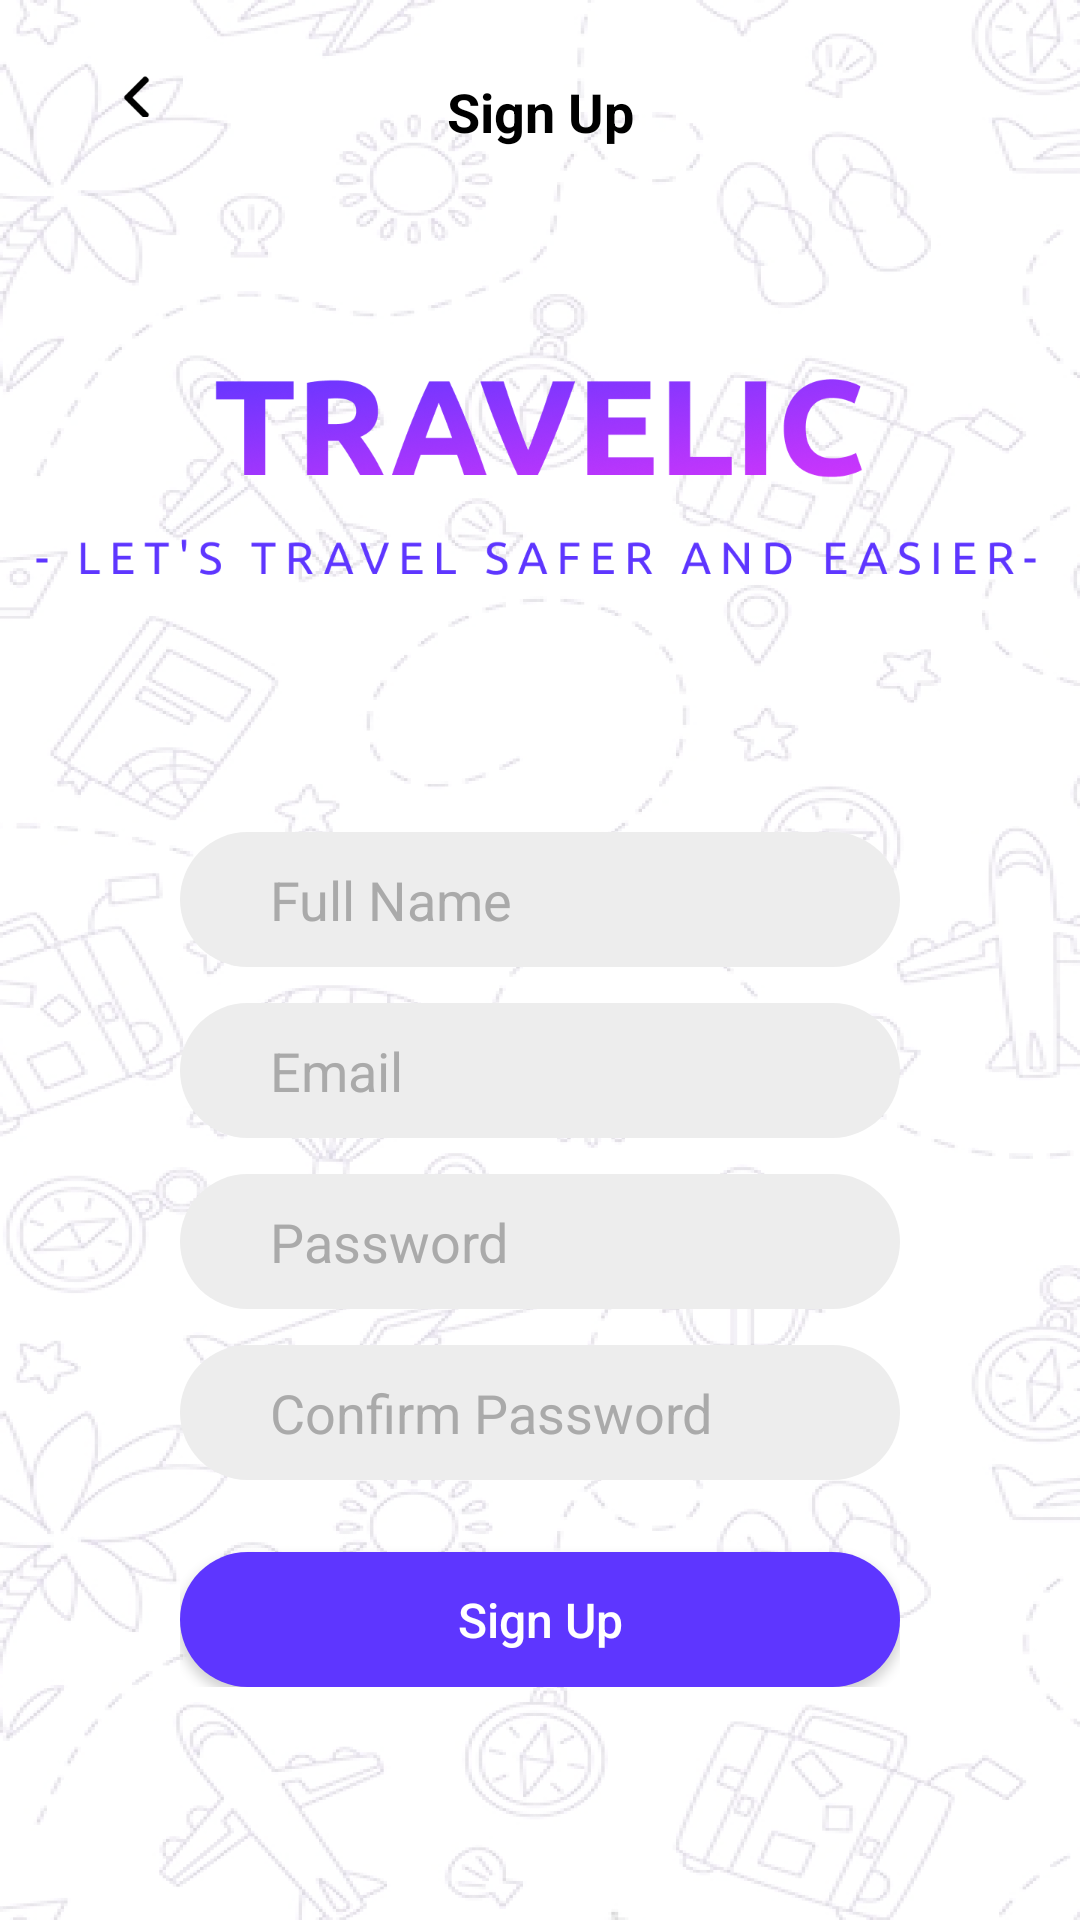

Layout XML and referenced resources for this Android screen:
<!-- AndroidManifest.xml: application theme Theme.HACKJAM2022 -->
<!-- res/layout/activity_register.xml -->
<?xml version="1.0" encoding="utf-8"?>
<androidx.constraintlayout.widget.ConstraintLayout xmlns:android="http://schemas.android.com/apk/res/android"
    xmlns:app="http://schemas.android.com/apk/res-auto"
    xmlns:tools="http://schemas.android.com/tools"
    android:layout_width="match_parent"
    android:layout_height="match_parent"
    android:background="@drawable/bg_signin"
    tools:context=".LoginActivity">

    <Button
        android:id="@+id/back"
        android:layout_width="14dp"
        android:layout_height="14dp"
        android:layout_marginTop="25dp"
        android:layout_marginStart="38dp"
        app:layout_constraintTop_toTopOf="parent"
        app:layout_constraintStart_toStartOf="parent"
        android:background="@drawable/back"
        />
    <TextView
        android:id="@+id/title"
        android:layout_width="wrap_content"
        android:layout_height="wrap_content"
        android:text="Sign Up"
        android:textColor="@color/black"
        android:textStyle="bold"
        android:textSize="18sp"
        android:layout_marginTop="25dp"
        app:layout_constraintTop_toTopOf="parent"
        app:layout_constraintStart_toStartOf="parent"
        app:layout_constraintEnd_toEndOf="parent"/>

    <ImageView
        android:id="@+id/iv_logo"
        android:layout_width="337dp"
        android:layout_height="79dp"
        android:background="@drawable/splash"
        android:layout_marginTop="66dp"
        app:layout_constraintEnd_toEndOf="parent"
        app:layout_constraintStart_toStartOf="parent"
        app:layout_constraintTop_toBottomOf="@+id/title"></ImageView>

    <LinearLayout
        android:id="@+id/content"
        android:layout_width="match_parent"
        android:layout_height="wrap_content"
        android:orientation="vertical"
        android:paddingHorizontal="60dp"
        android:layout_marginTop="71dp"
        app:layout_constraintTop_toBottomOf="@id/iv_logo"
        app:layout_constraintLeft_toLeftOf="parent"
        app:layout_constraintRight_toRightOf="parent">

        <EditText
            android:id="@+id/et_fullname"
            android:layout_width="match_parent"
            android:layout_height="45dp"
            android:layout_marginTop="12dp"
            android:background="@drawable/bg_input"
            android:hint="Full Name"
            android:inputType="text"
            android:paddingLeft="30dp"
            android:textColor="@color/secondary1"
            android:textColorHint="@color/secondary1" />

        <EditText
            android:id="@+id/et_email"
            android:layout_width="match_parent"
            android:layout_height="45dp"
            android:background="@drawable/bg_input"
            android:layout_marginTop="12dp"
            android:paddingLeft="30dp"
            android:hint="Email"
            android:inputType="textEmailAddress"
            android:textColor="@color/secondary1"
            android:textColorHint="@color/secondary1"/>

        <EditText
            android:id="@+id/et_password"
            android:layout_width="match_parent"
            android:layout_height="45dp"
            android:background="@drawable/bg_input"
            android:layout_marginTop="12dp"
            android:paddingLeft="30dp"
            android:hint="Password"
            android:inputType="textPassword"
            android:textColor="@color/secondary1"
            android:textColorHint="@color/secondary1"/>

        <EditText
            android:id="@+id/et_confpassword"
            android:layout_width="match_parent"
            android:layout_height="45dp"
            android:background="@drawable/bg_input"
            android:layout_marginTop="12dp"
            android:paddingLeft="30dp"
            android:hint="Confirm Password"
            android:inputType="textPassword"
            android:textColor="@color/secondary1"
            android:textColorHint="@color/secondary1"/>

        <Button
            android:id="@+id/bt_register"
            android:layout_width="match_parent"
            android:layout_height="45dp"
            android:background="@drawable/bg_button"
            android:layout_marginTop="24dp"
            android:text="Sign Up"
            android:textAllCaps="false"
            android:textColor="@color/white"
            android:textSize="16sp"
            android:textStyle="normal"/>

    </LinearLayout>

    <ProgressBar
        android:id="@+id/progressBar"
        android:layout_width="100dp"
        android:layout_height="100dp"
        style="?android:attr/progressBarStyleLarge"
        android:progressBackgroundTint="#F8BA5F"
        android:visibility="gone"
        app:layout_constraintStart_toStartOf="parent"
        app:layout_constraintTop_toTopOf="parent"
        app:layout_constraintEnd_toEndOf="parent"
        app:layout_constraintBottom_toBottomOf="parent"/>

</androidx.constraintlayout.widget.ConstraintLayout>
<!-- resources referenced by this layout -->
<resources>
  <color name="black">#FF000000</color>
  <color name="secondary1">#AAAAAA</color>
  <color name="white">#FFFFFFFF</color>
  <!-- drawable back: png bitmap (drawable, 425 bytes) -->
  <!-- drawable bg_button (drawable) -->
  <?xml version="1.0" encoding="utf-8"?>
  <shape xmlns:android="http://schemas.android.com/apk/res/android">
      <solid
          android:color="@color/primary1"/>
      <corners
          android:radius="24dp"/>
  </shape>
  <!-- drawable bg_input (drawable) -->
  <?xml version="1.0" encoding="utf-8"?>
  <shape xmlns:android="http://schemas.android.com/apk/res/android">
      <solid
          android:color="@color/secondary3"/>
      <corners
          android:radius="24dp"/>
  </shape>
  <!-- drawable bg_signin: png bitmap (drawable, 494889 bytes) -->
  <!-- drawable splash: png bitmap (drawable, 76084 bytes) -->
  <style name="Theme.HACKJAM2022" parent="Theme.MaterialComponents.DayNight.DarkActionBar">
          
          <item name="colorPrimary">@color/purple_500</item>
          <item name="colorPrimaryVariant">@color/purple_700</item>
          <item name="colorOnPrimary">@color/white</item>
          
          <item name="colorSecondary">@color/teal_200</item>
          <item name="colorSecondaryVariant">@color/teal_700</item>
          <item name="colorOnSecondary">@color/black</item>
          
          <item name="android:statusBarColor">?attr/colorPrimaryVariant</item>
          
      </style>
  <color name="primary1">#5E36FF</color>
  <color name="secondary3">#EDEDED</color>
  <!-- not gathered from this repository: default colours our renderer supplied (Android Studio template values) -->
  <color name="purple_500">#FF6200EE</color>
  <color name="purple_700">#FF3700B3</color>
  <color name="teal_200">#FF03DAC5</color>
  <color name="teal_700">#FF018786</color>
</resources>
